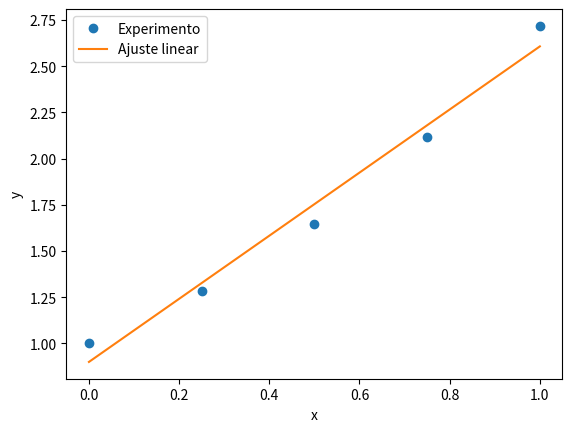

Write the Python code that produced this figure.
import matplotlib.pyplot as plt
import numpy as np
from scipy import optimize
from scipy import interpolate
from numpy import linalg as LA

def flinear(x, a):
    y = a[0] + a[1]*x
    #y = a[0]*x + a[1]*np.cos(x)
    return y

def rlinear(a, x, y):
    return flinear(x, a) - y

xi = np.array([0, 0.25, 0.5, 0.75 , 1])
yi = np.array([1, 1.2840, 1.6487, 2.117, 2.7183])
#Exemplo 1 (aula)
#xi = np.array([0, 1, 2, 3, 4])
#yi = np.array([0, 1, 1, 4, 4])

#Exemplo 2 (aula)
#xi = np.array([0, 1.5, 3, 4.5, 6])
#yi = np.array([1, 1.57, 2, 4.3, 7])
m = len(xi)

v_1 = np.ones(m)

#Sistema para o ajuste por reta
A = np.zeros((2,2))
b = np.zeros(2)
A[0,0] = np.vdot(v_1,v_1)
A[1,0] = np.vdot(v_1,xi)
A[0,1] = A[1,0]
A[1,1] = np.vdot(xi, xi)
b[0] = np.vdot(v_1, yi)
b[1] = np.vdot(xi, yi)

#Sistema doa ajuste g(x) = a0x + a1cos(x)
#A[0,0] = np.vdot(xi, xi)
#A[1,0] = np.vdot(xi, np.cos(xi))
#A[0,1] = A[1,0]
#A[1,1] = np.vdot(np.cos(xi), np.cos(xi))
#b[0] = np.vdot(xi, yi)
#b[1] = np.vdot(np.cos(xi), yi)
print(A)
a = np.linalg.solve(A, b)
print(a)
res = 0
for i in range(m):
   res += (rlinear(a, xi[i], yi[i])**2)
print("residuo = ", res)

x_test = np.linspace(xi[0], xi[m-1], 100)

y_lin = flinear(x_test, a)

plt.figure(1)
plt.plot(xi, yi, 'o', label='Experimento')
plt.plot(x_test, y_lin, label='Ajuste linear')
plt.xlabel("x")
plt.ylabel("y")
plt.legend()
plt.show()